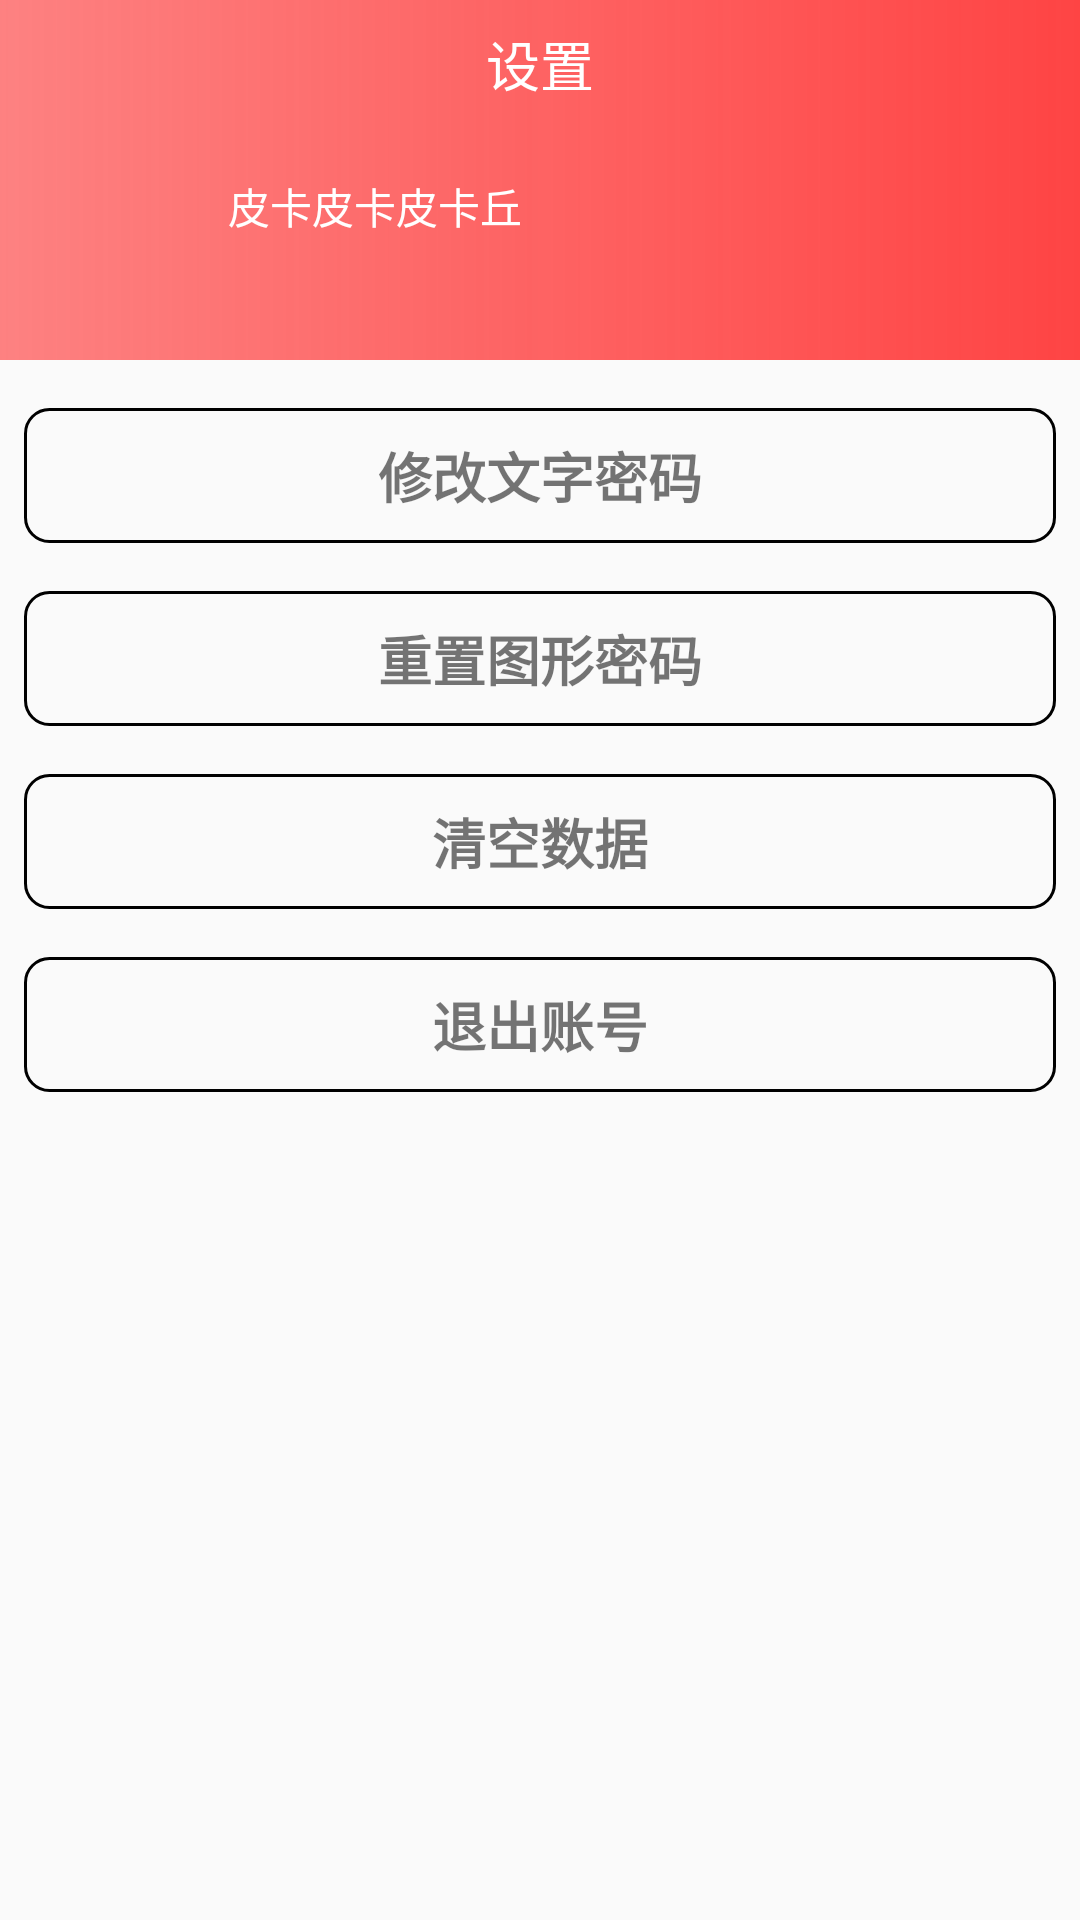

Here is an Android app screen rendered from its layout file. Give the layout XML and the strings, colors and styles it references.
<!-- AndroidManifest.xml: application theme Theme.AppCompat.Light.NoActionBar -->
<!-- res/layout/fragment_setting.xml -->
<?xml version="1.0" encoding="utf-8"?>

<android.support.constraint.ConstraintLayout xmlns:android="http://schemas.android.com/apk/res/android"
    android:layout_width="match_parent"
    android:layout_height="match_parent"
    xmlns:app="http://schemas.android.com/apk/res-auto">
    <android.support.constraint.ConstraintLayout
        android:id="@+id/constraintLayout"
        android:layout_width="0dp"
        android:layout_height="120dp"
        android:background="@drawable/me_bg"
        app:layout_constraintEnd_toEndOf="parent"
        app:layout_constraintStart_toStartOf="parent"
        app:layout_constraintTop_toTopOf="parent">

        <ImageView
            android:id="@+id/imageView"
            android:layout_width="60dp"
            android:layout_height="60dp"
            android:layout_marginStart="8dp"
            android:layout_marginTop="8dp"
            app:layout_constraintStart_toStartOf="parent"
            app:layout_constraintTop_toBottomOf="@+id/textView2" />

        <TextView
            android:id="@+id/textView2"
            android:layout_width="wrap_content"
            android:layout_height="wrap_content"
            android:layout_marginEnd="8dp"
            android:layout_marginStart="8dp"
            android:layout_marginTop="8dp"
            android:text="设置"
            android:textColor="#ffffff"
            android:textSize="18sp"
            app:layout_constraintEnd_toEndOf="parent"
            app:layout_constraintStart_toStartOf="parent"
            app:layout_constraintTop_toTopOf="parent" />

        <TextView
            android:id="@+id/name"
            android:layout_width="wrap_content"
            android:layout_height="wrap_content"
            android:layout_marginStart="8dp"
            android:layout_marginTop="16dp"
            android:text="皮卡皮卡皮卡丘"
            android:textColor="#ffffff"
            app:layout_constraintStart_toEndOf="@+id/imageView"
            app:layout_constraintTop_toTopOf="@+id/imageView" />

    </android.support.constraint.ConstraintLayout>

    <TextView
        android:id="@+id/textView15"
        android:layout_width="0dp"
        android:layout_height="45dp"
        android:layout_marginEnd="8dp"
        android:layout_marginStart="8dp"
        android:layout_marginTop="16dp"
        android:background="@drawable/item_bg"
        android:gravity="center"
        android:textStyle="bold"
        android:textSize="18sp"
        android:text="修改文字密码"
        app:layout_constraintEnd_toEndOf="parent"
        app:layout_constraintStart_toStartOf="parent"
        app:layout_constraintTop_toBottomOf="@+id/constraintLayout" />

    <TextView
        android:id="@+id/textView16"
        android:layout_width="0dp"
        android:layout_height="45dp"
        android:layout_marginEnd="8dp"
        android:layout_marginStart="8dp"
        android:layout_marginTop="16dp"
        android:background="@drawable/item_bg"
        android:gravity="center"
        android:text="重置图形密码"
        android:textSize="18sp"
        android:textStyle="bold"
        app:layout_constraintEnd_toEndOf="parent"
        app:layout_constraintHorizontal_bias="0.0"
        app:layout_constraintStart_toStartOf="parent"
        app:layout_constraintTop_toBottomOf="@+id/textView15" />

    <TextView
        android:id="@+id/textView17"
        android:layout_width="0dp"
        android:layout_height="45dp"
        android:layout_marginEnd="8dp"
        android:layout_marginStart="8dp"
        android:layout_marginTop="16dp"
        android:background="@drawable/item_bg"
        android:gravity="center"
        android:text="清空数据"
        android:textSize="18sp"
        android:textStyle="bold"
        app:layout_constraintEnd_toEndOf="parent"
        app:layout_constraintHorizontal_bias="1.0"
        app:layout_constraintStart_toStartOf="parent"
        app:layout_constraintTop_toBottomOf="@+id/textView16" />

    <TextView
        android:id="@+id/textView20"
        android:layout_width="0dp"
        android:layout_height="45dp"
        android:layout_marginEnd="8dp"
        android:layout_marginStart="8dp"
        android:layout_marginTop="16dp"
        android:background="@drawable/item_bg"
        android:gravity="center"
        android:text="退出账号"
        android:textSize="18sp"
        android:textStyle="bold"
        app:layout_constraintEnd_toEndOf="parent"
        app:layout_constraintHorizontal_bias="1.0"
        app:layout_constraintStart_toStartOf="parent"
        app:layout_constraintTop_toBottomOf="@+id/textView17" />

</android.support.constraint.ConstraintLayout>
<!-- resources referenced by this layout -->
<resources>
  <!-- drawable item_bg (drawable-xxhdpi) -->
  <?xml version="1.0" encoding="utf-8"?>
  
  <shape xmlns:android="http://schemas.android.com/apk/res/android">
  
      <stroke android:width="1dp"/>
  
      <corners android:radius="8dp"/>
  
  </shape>
  <!-- drawable me_bg (drawable-xxhdpi) -->
  <?xml version="1.0" encoding="utf-8"?>
  
  <shape xmlns:android="http://schemas.android.com/apk/res/android">
      <gradient
          android:angle="0"
          android:endColor="#fe4444"
          android:startColor="#aafe4444" />
  </shape>
</resources>
